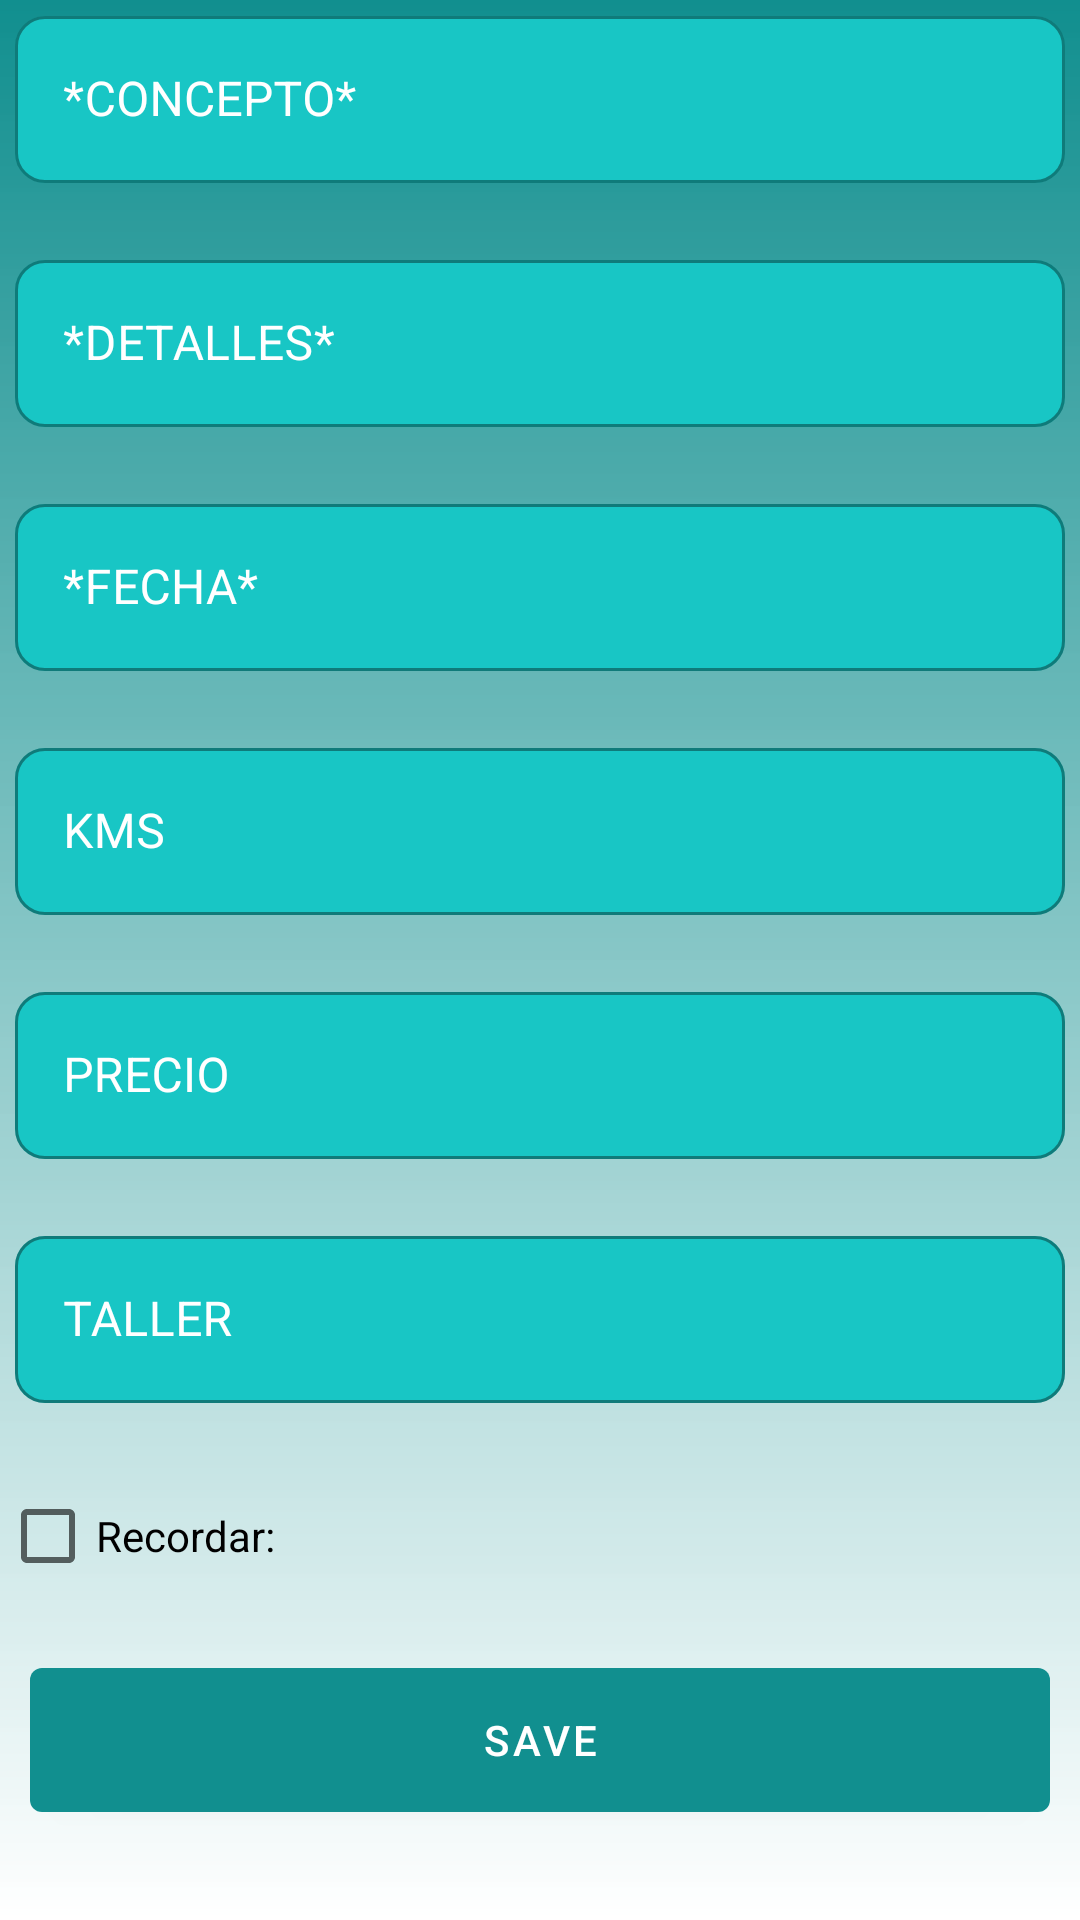

Write the Android layout XML for this screen, with the resource values it uses.
<!-- AndroidManifest.xml: application theme Theme.MantenimientoGaraje -->
<!-- res/layout/fragment_new_concept_vehicle.xml -->
<?xml version="1.0" encoding="utf-8"?>
<androidx.constraintlayout.widget.ConstraintLayout xmlns:android="http://schemas.android.com/apk/res/android"
    xmlns:app="http://schemas.android.com/apk/res-auto"
    xmlns:tools="http://schemas.android.com/tools"
    android:layout_width="match_parent"
    android:layout_height="match_parent"
    android:background="@drawable/gradient">

    <com.google.android.material.textfield.TextInputLayout
        android:id="@+id/etConceptoLay"
        style="@style/Widget.MaterialComponents.TextInputLayout.OutlinedBox"
        android:layout_width="match_parent"
        android:layout_height="wrap_content"
        android:hint="*CONCEPTO*"
        android:paddingLeft="5dp"
        android:paddingRight="5dp"
        android:textColorHint="@color/white"
        app:boxBackgroundColor="@color/app"
        app:boxCornerRadiusBottomEnd="10dp"
        app:boxCornerRadiusBottomStart="10dp"
        app:boxCornerRadiusTopEnd="10dp"
        app:boxCornerRadiusTopStart="10dp"
        app:errorEnabled="true"
        app:layout_constraintEnd_toEndOf="parent"
        app:layout_constraintStart_toStartOf="parent"
        app:layout_constraintTop_toTopOf="parent">

        <com.google.android.material.textfield.TextInputEditText
            android:id="@+id/etConcepto"
            android:layout_width="match_parent"
            android:layout_height="wrap_content" />

    </com.google.android.material.textfield.TextInputLayout>

    <com.google.android.material.textfield.TextInputLayout
        android:id="@+id/etDetallesCLay"
        style="@style/Widget.MaterialComponents.TextInputLayout.OutlinedBox"
        android:layout_width="match_parent"
        android:layout_height="wrap_content"
        android:hint="*DETALLES*"
        android:paddingLeft="5dp"
        android:paddingRight="5dp"
        android:textColorHint="@color/white"
        app:boxBackgroundColor="@color/app"
        app:boxCornerRadiusBottomEnd="10dp"
        app:boxCornerRadiusBottomStart="10dp"
        app:boxCornerRadiusTopEnd="10dp"
        app:boxCornerRadiusTopStart="10dp"
        app:errorEnabled="true"
        app:layout_constraintEnd_toEndOf="parent"
        app:layout_constraintStart_toStartOf="parent"
        app:layout_constraintTop_toBottomOf="@+id/etConceptoLay">

        <com.google.android.material.textfield.TextInputEditText
            android:id="@+id/etDetallesC"
            android:layout_width="match_parent"
            android:layout_height="wrap_content" />

    </com.google.android.material.textfield.TextInputLayout>

    <com.google.android.material.textfield.TextInputLayout
        android:id="@+id/etFechaLay"
        style="@style/Widget.MaterialComponents.TextInputLayout.OutlinedBox"
        android:layout_width="match_parent"
        android:layout_height="wrap_content"
        android:hint="*FECHA*"
        android:paddingLeft="5dp"
        android:paddingRight="5dp"
        android:textColorHint="@color/white"
        app:boxBackgroundColor="@color/app"
        app:boxCornerRadiusBottomEnd="10dp"
        app:boxCornerRadiusBottomStart="10dp"
        app:boxCornerRadiusTopEnd="10dp"
        app:boxCornerRadiusTopStart="10dp"
        app:errorEnabled="true"
        app:layout_constraintEnd_toEndOf="parent"
        app:layout_constraintStart_toStartOf="parent"
        app:layout_constraintTop_toBottomOf="@+id/etDetallesCLay">

    <com.google.android.material.textfield.TextInputEditText
        android:id="@+id/etFecha"
        android:layout_width="match_parent"
        android:layout_height="wrap_content"
        android:editable="false"
        android:focusable="false"
        android:clickable="true"/>

    </com.google.android.material.textfield.TextInputLayout>

    <com.google.android.material.textfield.TextInputLayout
        android:id="@+id/etKMSCLay"
        style="@style/Widget.MaterialComponents.TextInputLayout.OutlinedBox"
        android:layout_width="match_parent"
        android:layout_height="wrap_content"
        android:hint="KMS"
        android:paddingLeft="5dp"
        android:paddingRight="5dp"
        android:textColorHint="@color/white"
        app:boxBackgroundColor="@color/app"
        app:boxCornerRadiusBottomEnd="10dp"
        app:boxCornerRadiusBottomStart="10dp"
        app:boxCornerRadiusTopEnd="10dp"
        app:boxCornerRadiusTopStart="10dp"
        app:errorEnabled="true"
        app:layout_constraintEnd_toEndOf="parent"
        app:layout_constraintStart_toStartOf="parent"
        app:layout_constraintTop_toBottomOf="@+id/etFechaLay">

        <com.google.android.material.textfield.TextInputEditText
            android:id="@+id/etKMSC"
            android:layout_width="match_parent"
            android:layout_height="wrap_content"
            android:inputType="number" />

    </com.google.android.material.textfield.TextInputLayout>

    <com.google.android.material.textfield.TextInputLayout
        android:id="@+id/etPrecioLay"
        style="@style/Widget.MaterialComponents.TextInputLayout.OutlinedBox"
        android:layout_width="match_parent"
        android:layout_height="wrap_content"
        android:hint="PRECIO"
        android:paddingLeft="5dp"
        android:paddingRight="5dp"
        android:textColorHint="@color/white"
        app:boxBackgroundColor="@color/app"
        app:boxCornerRadiusBottomEnd="10dp"
        app:boxCornerRadiusBottomStart="10dp"
        app:boxCornerRadiusTopEnd="10dp"
        app:boxCornerRadiusTopStart="10dp"
        app:errorEnabled="true"
        app:layout_constraintEnd_toEndOf="parent"
        app:layout_constraintStart_toStartOf="parent"
        app:layout_constraintTop_toBottomOf="@+id/etKMSCLay">

        <com.google.android.material.textfield.TextInputEditText
            android:id="@+id/etPrecio"
            android:layout_width="match_parent"
            android:layout_height="wrap_content"
            android:inputType="numberDecimal" />

    </com.google.android.material.textfield.TextInputLayout>

    <com.google.android.material.textfield.TextInputLayout
        android:id="@+id/etTallerLay"
        style="@style/Widget.MaterialComponents.TextInputLayout.OutlinedBox"
        android:layout_width="match_parent"
        android:layout_height="wrap_content"
        android:hint="TALLER"
        android:paddingLeft="5dp"
        android:paddingRight="5dp"
        android:textColorHint="@color/white"
        app:boxBackgroundColor="@color/app"
        app:boxCornerRadiusBottomEnd="10dp"
        app:boxCornerRadiusBottomStart="10dp"
        app:boxCornerRadiusTopEnd="10dp"
        app:boxCornerRadiusTopStart="10dp"
        app:errorEnabled="true"
        app:layout_constraintEnd_toEndOf="parent"
        app:layout_constraintStart_toStartOf="parent"
        app:layout_constraintTop_toBottomOf="@+id/etPrecioLay">

        <com.google.android.material.textfield.TextInputEditText
            android:id="@+id/etTaller"
            android:layout_width="match_parent"
            android:layout_height="wrap_content" />

    </com.google.android.material.textfield.TextInputLayout>

    <CheckBox
        android:id="@+id/cbRecordar"
        android:layout_width="match_parent"
        android:layout_height="wrap_content"
        android:text="@string/txt_remember"
        app:layout_constraintEnd_toEndOf="parent"
        app:layout_constraintStart_toStartOf="parent"
        app:layout_constraintTop_toBottomOf="@+id/etTallerLay"
        tools:ignore="MissingConstraints" />

    <com.google.android.material.button.MaterialButton
        android:id="@+id/btnSave"
        style="@style/Widget.MaterialComponents.Button"
        android:layout_width="match_parent"
        android:layout_height="60dp"
        android:layout_gravity="bottom"
        android:layout_marginLeft="10dp"
        android:layout_marginRight="10dp"
        android:layout_marginBottom="30dp"
        android:text="SAVE"
        app:layout_constraintBottom_toBottomOf="parent"
        app:layout_constraintEnd_toEndOf="parent"
        app:layout_constraintHorizontal_bias="0.5"
        app:layout_constraintStart_toStartOf="parent" />

</androidx.constraintlayout.widget.ConstraintLayout>
<!-- resources referenced by this layout -->
<resources>
  <color name="app">#18C6C5</color>
  <color name="white">#FFFFFFFF</color>
  <!-- drawable gradient (drawable) -->
  <?xml version="1.0" encoding="utf-8"?>
  <shape xmlns:android="http://schemas.android.com/apk/res/android">
      <gradient
          android:angle="90"
          android:endColor="@color/app_dark"
          android:startColor="#E6FFFFFF"
          android:type="linear" />
  </shape>
  <string name="txt_remember">Recordar:</string>
  <style name="Theme.MantenimientoGaraje" parent="Theme.MaterialComponents.DayNight.DarkActionBar">
          
          <item name="colorPrimary">@color/app_dark</item>
          <item name="colorPrimaryVariant">@color/app</item>
          <item name="colorOnPrimary">@color/white</item>
          
          <item name="colorSecondary">@color/teal_200</item>
          <item name="colorSecondaryVariant">@color/teal_700</item>
          <item name="colorOnSecondary">@color/black</item>
          
          <item name="android:statusBarColor" tools:targetApi="l">?attr/colorPrimaryVariant</item>
          
      </style>
  <color name="app_dark">#118F8F</color>
  <color name="teal_200">#FF03DAC5</color>
  <color name="teal_700">#FF018786</color>
  <color name="black">#FF000000</color>
</resources>
